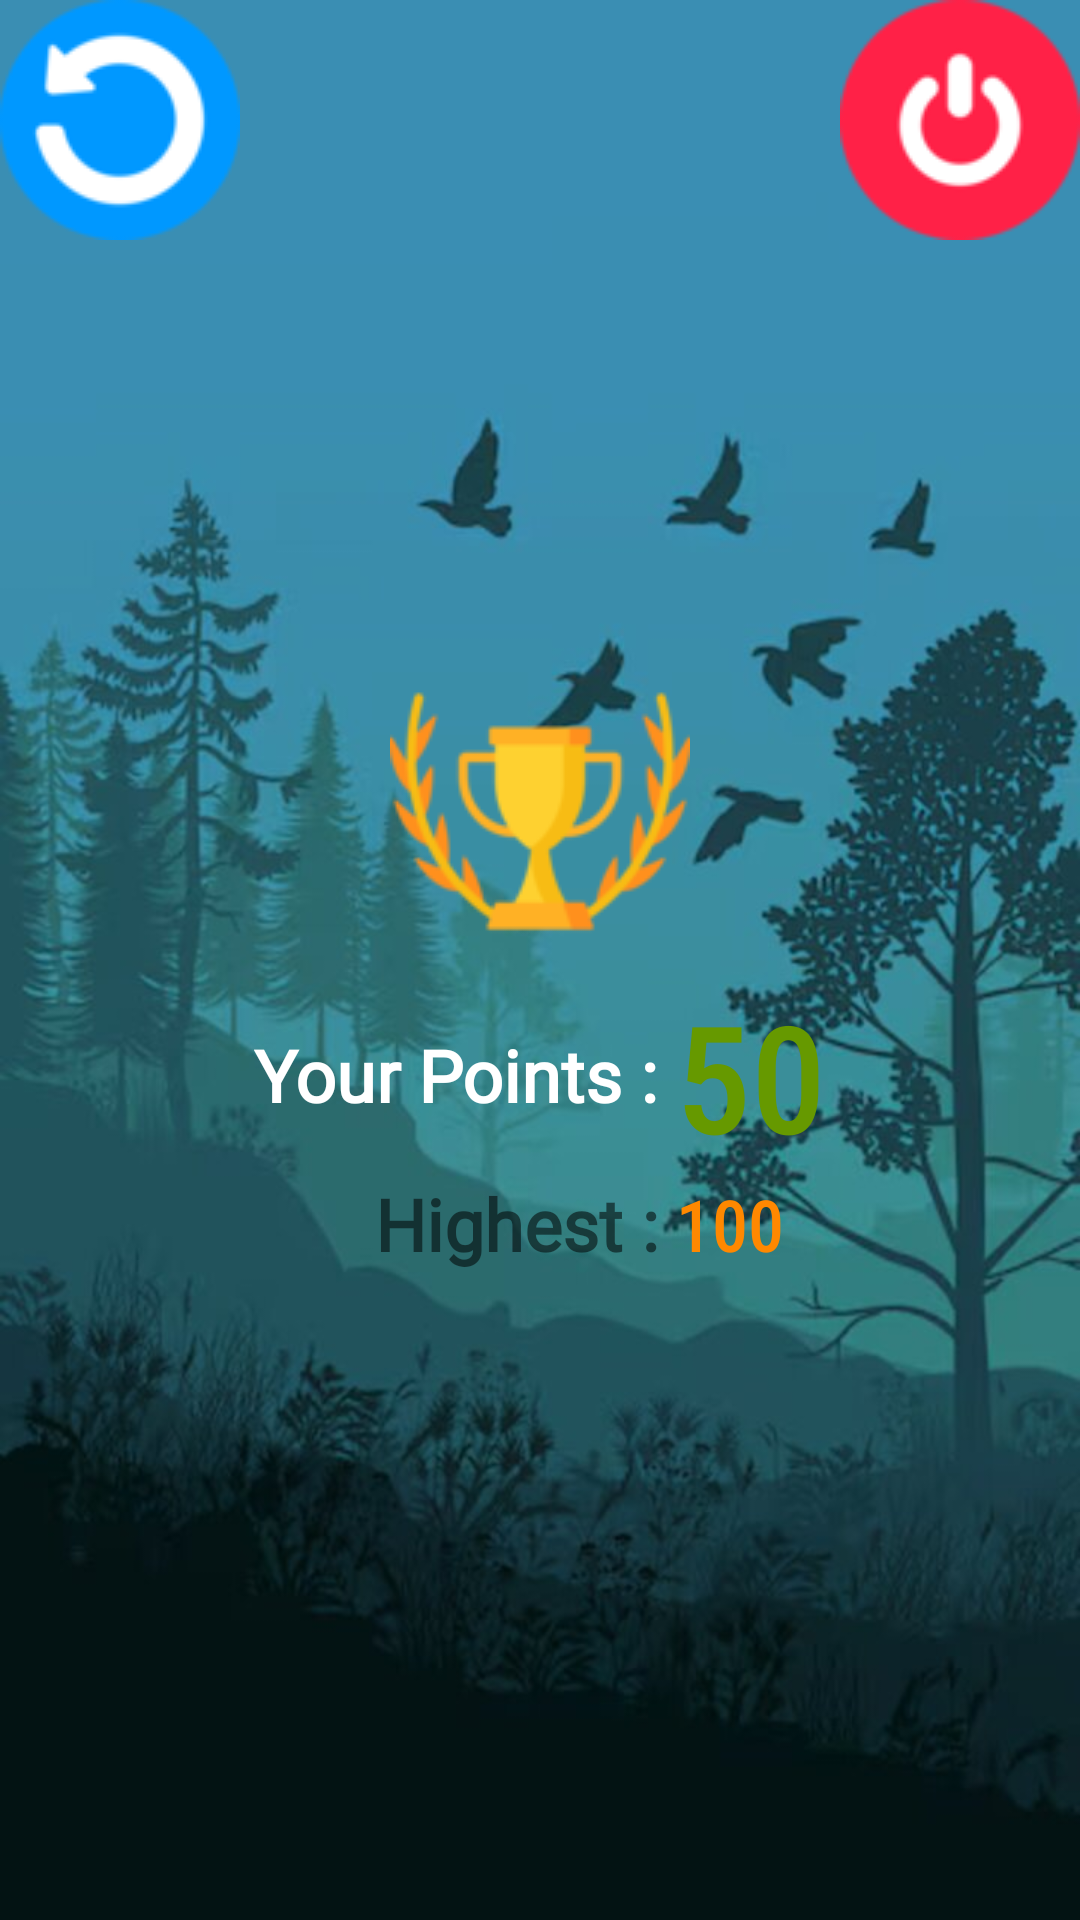

Here is an Android app screen rendered from its layout file. Give the layout XML and the strings, colors and styles it references.
<!-- AndroidManifest.xml: application theme Theme.AppCompat.Light.NoActionBar.FullScreen -->
<!-- res/layout/game_over.xml -->
<?xml version="1.0" encoding="utf-8"?>
<LinearLayout xmlns:android="http://schemas.android.com/apk/res/android"
    android:orientation="vertical"
    android:layout_width="match_parent"
    android:layout_height="match_parent"
    android:background="@drawable/background">
    <LinearLayout
        android:layout_width="match_parent"
        android:layout_height="wrap_content"
        android:orientation="horizontal">

        <ImageButton
            android:layout_width="80dp"
            android:layout_height="80dp"
            android:background="@drawable/restart"
            android:onClick="restart" />

        <View
            android:layout_width="1dp"
            android:layout_height="match_parent"
            android:layout_weight="1" />

        <ImageButton
            android:layout_width="80dp"
            android:layout_height="match_parent"
            android:background="@drawable/exit"
            android:onClick="exit" />

    </LinearLayout>
    <LinearLayout
        android:layout_width="match_parent"
        android:layout_height="match_parent"
        android:gravity="center"
        android:orientation="vertical">

        <ImageButton
            android:id="@+id/ivNewHighest"
            android:layout_width="wrap_content"
            android:layout_height="wrap_content"
            android:background="@drawable/new_highest"
            android:visibility="visible" />
        <TableLayout
            android:layout_width="wrap_content"
            android:layout_height="wrap_content">
            <TableRow
                android:layout_width="match_parent"
                android:gravity="center">

                <TextView
                    android:layout_width="wrap_content"
                    android:layout_height="wrap_content"
                    android:fontFamily="@font/alata"
                    android:text="Your Points : "
                    android:textSize="24sp"
                    android:textColor="@color/white"
                    android:textStyle="bold" />
                <TextView
                    android:id="@+id/tvPoints"
                    android:layout_width="wrap_content"
                    android:layout_height="wrap_content"
                    android:text="50"
                    android:textSize="50sp"
                    android:textColor="@android:color/holo_green_dark"
                    android:fontFamily="sans-serif-condensed-medium"/>
            </TableRow>
            <TableRow
                android:layout_width="match_parent"
                android:gravity="center">

                <TextView
                    android:layout_width="wrap_content"
                    android:layout_height="wrap_content"
                    android:layout_gravity="center|right"
                    android:fontFamily="@font/alata"
                    android:text="Highest : "
                    android:textSize="24sp"
                    android:textStyle="bold" />
                <TextView
                    android:id="@+id/tvHighest"
                    android:layout_width="wrap_content"
                    android:layout_height="wrap_content"
                    android:text="100"
                    android:textSize="24sp"
                    android:textColor="@android:color/holo_orange_dark"
                    android:fontFamily="sans-serif-condensed-medium"/>



            </TableRow>
        </TableLayout>

        <View
            android:layout_width="1dp"
            android:layout_height="80dp"/>
    </LinearLayout>


    </LinearLayout>
<!-- resources referenced by this layout -->
<resources>
  <!-- drawable background: jpg bitmap (drawable, 62616 bytes) -->
  <!-- drawable exit: png bitmap (drawable, 3714 bytes) -->
  <!-- drawable new_highest: png bitmap (drawable, 6923 bytes) -->
  <!-- drawable restart: png bitmap (drawable, 3776 bytes) -->
  <style name="Theme.AppCompat.Light.NoActionBar.FullScreen" parent="@style/Theme.AppCompat.Light.NoActionBar">
          <item name="android:windowNoTitle">true</item>
          <item name="android:windowActionBar">false</item>
          <item name="android:windowFullscreen">true</item>
          <item name="android:windowContentOverlay">@null</item>
  
      </style>
  <!-- not gathered from this repository: default colours our renderer supplied (Android Studio template values) -->
  <color name="white">#FFFFFFFF</color>
</resources>
